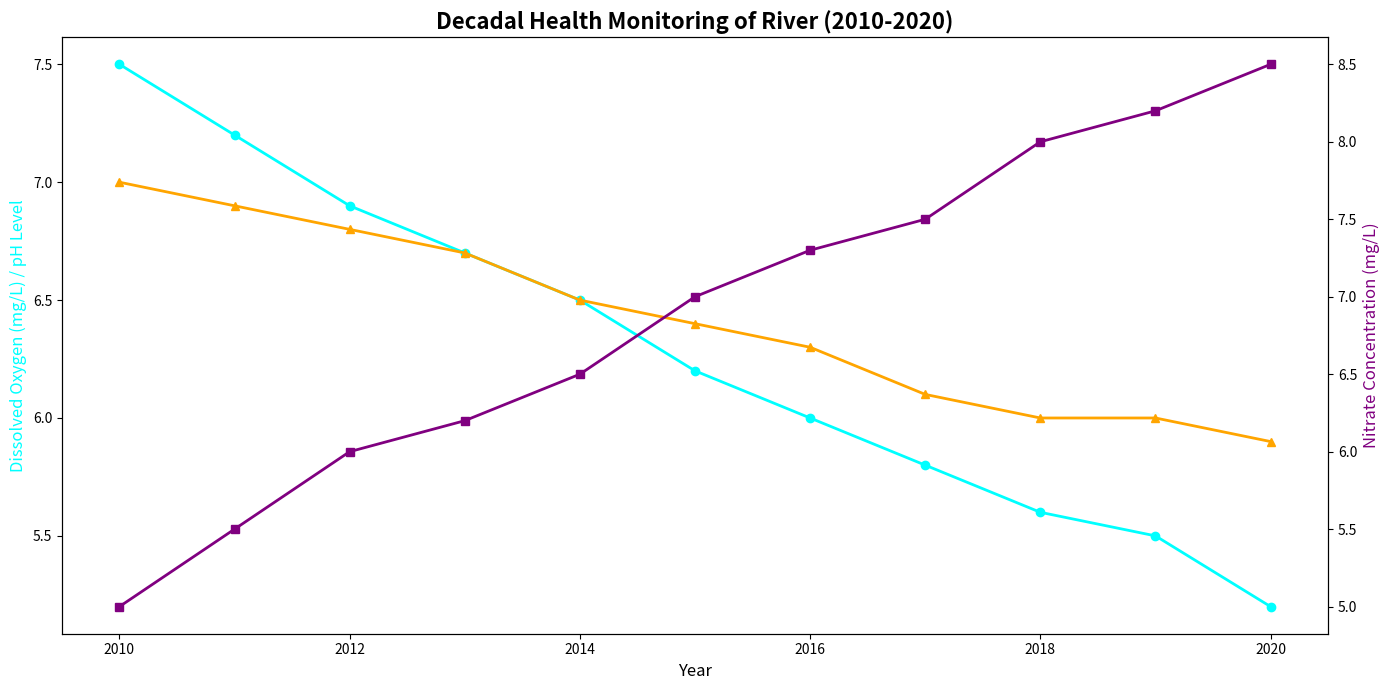

Source code (Python):
import matplotlib.pyplot as plt
import numpy as np

years = np.arange(2010, 2021)
dissolved_oxygen = [7.5, 7.2, 6.9, 6.7, 6.5, 6.2, 6.0, 5.8, 5.6, 5.5, 5.2]
ph_level = [7.0, 6.9, 6.8, 6.7, 6.5, 6.4, 6.3, 6.1, 6.0, 6.0, 5.9]
nitrate_concentration = [5, 5.5, 6, 6.2, 6.5, 7, 7.3, 7.5, 8, 8.2, 8.5]

fig, ax1 = plt.subplots(figsize=(14, 7))
ax2 = ax1.twinx()

ax1.plot(years, dissolved_oxygen, color='cyan', marker='o', linewidth=2)
ax1.plot(years, ph_level, color='orange', marker='^', linewidth=2)
ax2.plot(years, nitrate_concentration, color='purple', marker='s', linewidth=2)

ax1.set_xlabel('Year', fontsize=12)
ax1.set_ylabel('Dissolved Oxygen (mg/L) / pH Level', fontsize=12, color='cyan')
ax2.set_ylabel('Nitrate Concentration (mg/L)', fontsize=12, color='purple')
plt.title('Decadal Health Monitoring of River (2010-2020)', fontsize=16, fontweight='bold')

fig.tight_layout()
plt.show()
